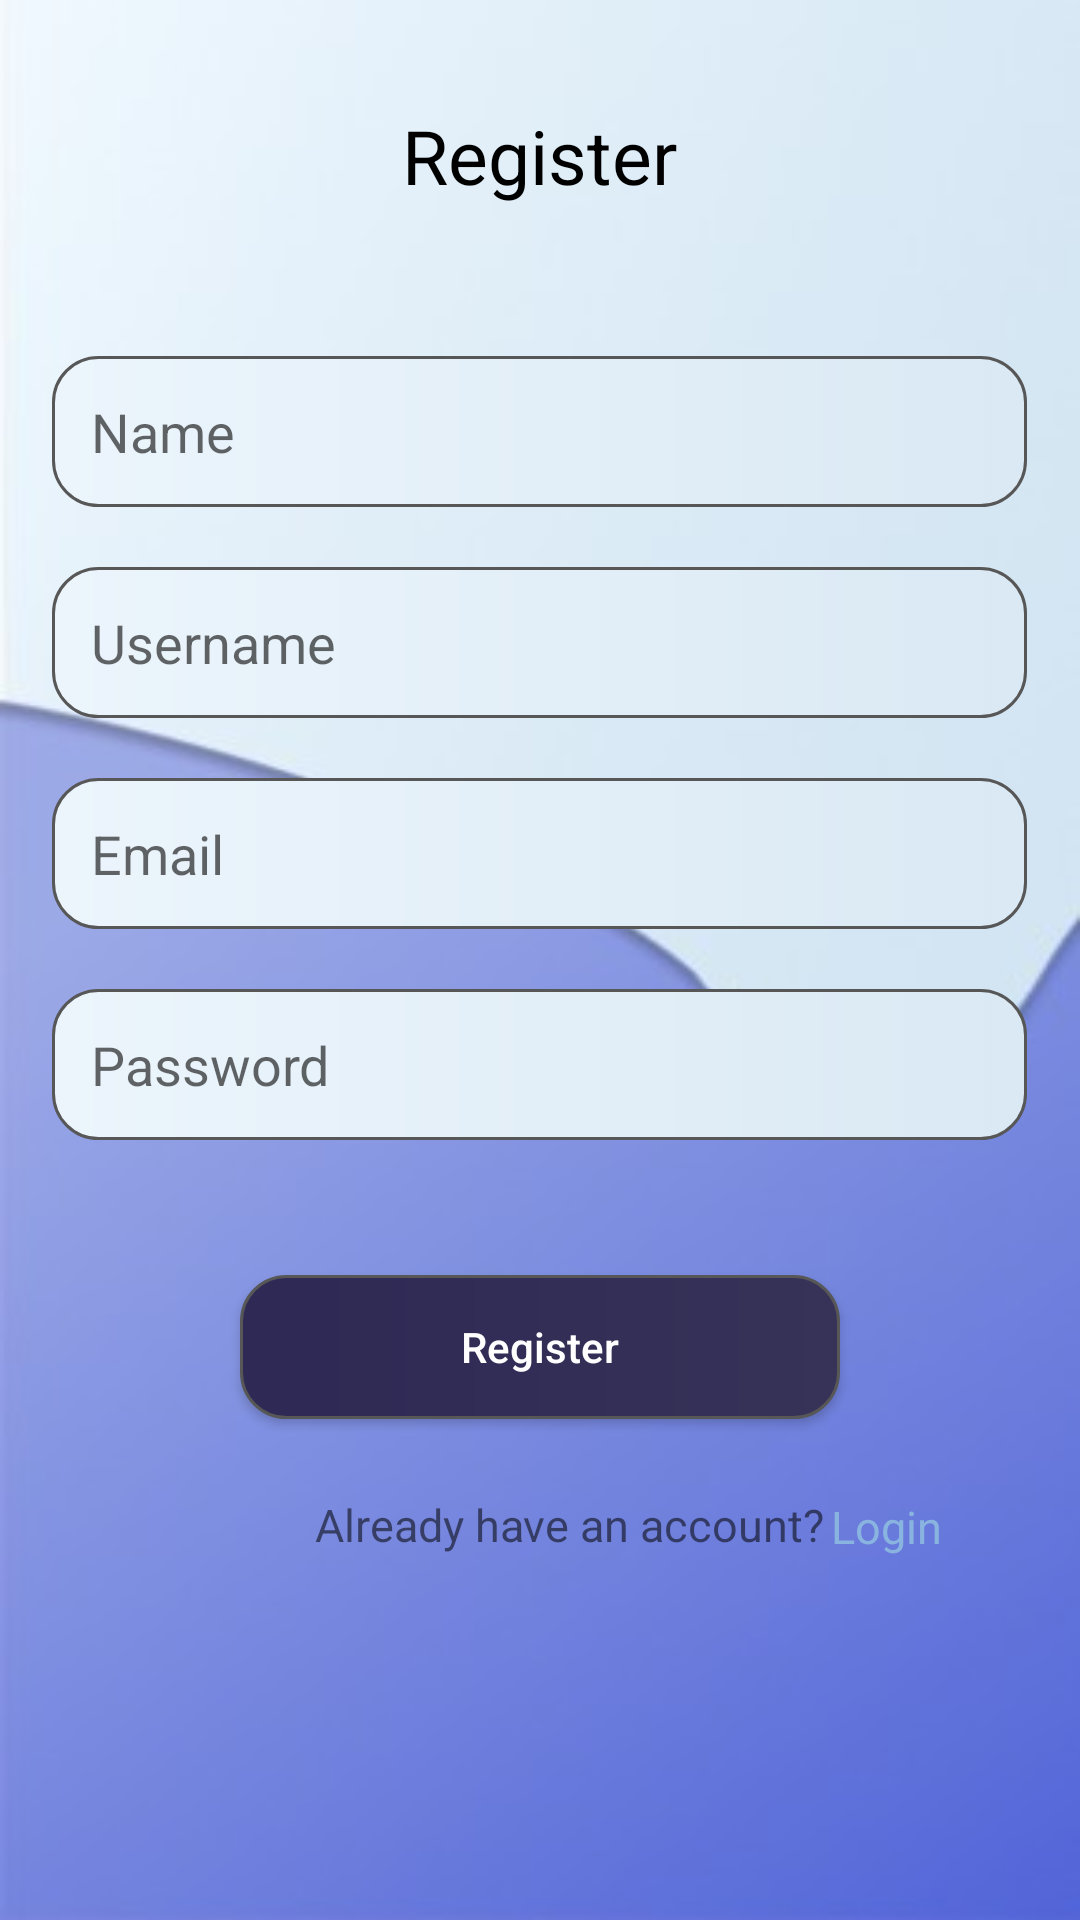

Layout XML and referenced resources for this Android screen:
<!-- AndroidManifest.xml: application theme Theme.TemanMabars -->
<!-- res/layout/activity_register.xml -->
<?xml version="1.0" encoding="utf-8"?>
<LinearLayout xmlns:android="http://schemas.android.com/apk/res/android"
    xmlns:app="http://schemas.android.com/apk/res-auto"
    android:orientation="vertical"
    xmlns:tools="http://schemas.android.com/tools"
    android:layout_width="match_parent"
    android:layout_height="match_parent"
    android:background="@drawable/background"
    tools:context=".Register_Activity">

    <TextView
        android:layout_width="wrap_content"
        android:layout_height="wrap_content"
        android:text="Register"
        android:textSize="25sp"
        android:layout_gravity="center"
        android:layout_marginTop="35sp"
        android:textColor="@color/black"
        />

    <EditText
        android:id="@+id/RegisterName"
        android:layout_width="325dp"
        android:layout_height="wrap_content"
        android:background="@drawable/edt_background"
        android:layout_gravity="center"
        android:textColor="@color/black"
        android:layout_marginTop="50dp"
        android:hint="Name"
        android:padding="13dp"
        />

    <EditText
        android:id="@+id/Registerusername"
        android:layout_width="325dp"
        android:layout_height="wrap_content"
        android:background="@drawable/edt_background"
        android:layout_gravity="center"
        android:textColor="@color/black"
        android:layout_marginTop="20dp"
        android:padding="13dp"
        android:hint="Username"
        />

    <EditText
        android:id="@+id/RegisterEmail"
        android:layout_width="325dp"
        android:layout_height="wrap_content"
        android:background="@drawable/edt_background"
        android:layout_gravity="center"
        android:textColor="@color/black"
        android:layout_marginTop="20dp"
        android:padding="13dp"
        android:hint="Email"
        />

    <EditText
        android:id="@+id/RegisterPassword"
        android:layout_width="325dp"
        android:layout_height="wrap_content"
        android:background="@drawable/edt_background"
        android:layout_gravity="center"
        android:textColor="@color/black"
        android:inputType="textPassword"
        android:layout_marginTop="20dp"
        android:padding="13dp"
        android:hint="Password"
        />

    <Button
        android:id="@+id/registerBtn"
        android:layout_width="200dp"
        android:layout_height="wrap_content"
        android:layout_marginTop="45dp"
        android:layout_gravity="center"
        android:textColor="@color/white"
        android:text="Register"
        android:textAllCaps="false"
        android:background="@drawable/edt_button"
        />

    <TextView
        android:layout_width="wrap_content"
        android:layout_height="wrap_content"
        android:text="Already have an account?"
        android:textSize="15dp"
        android:layout_marginTop="25dp"
        android:layout_marginStart="105dp"/>

    <TextView
        android:id="@+id/ToLoginActivity"
        android:layout_width="wrap_content"
        android:layout_height="wrap_content"
        android:text="Login"
        android:textColor="#8AB4E0"
        android:textSize="15dp"
        android:layout_marginTop="-20dp"
        android:layout_marginStart="277dp"/>
</LinearLayout>
<!-- resources referenced by this layout -->
<resources>
  <!-- drawable background: jpg bitmap (drawable, 8541 bytes) -->
  <!-- drawable edt_background (drawable) -->
  <?xml version="1.0" encoding="utf-8"?>
  <shape xmlns:android="http://schemas.android.com/apk/res/android">
  
      <stroke android:color="#575757"
          android:width="1dp"
          />
  
      <gradient android:startColor="#ECF5FC" android:endColor="#DAE9F4" android:type="linear"/>
  
      <corners android:radius="15dp"
          />
  
  </shape>
  <!-- drawable edt_button (drawable) -->
  <?xml version="1.0" encoding="utf-8"?>
  <shape android:shape="rectangle"
      xmlns:android="http://schemas.android.com/apk/res/android">
  
      <stroke android:color="#575757" android:width="1dp"/>
  
      <gradient android:startColor="#2E2955" android:endColor="#373257" android:type="linear"/>
  
      <corners android:radius="15dp"/>
  
  </shape>
  <style name="Theme.TemanMabars" parent="Base.Theme.TemanMabars" />
  <style name="Base.Theme.TemanMabars" parent="Theme.AppCompat.Light.NoActionBar">
          
          
      </style>
  <!-- not gathered from this repository: default colours our renderer supplied (Android Studio template values) -->
  <color name="black">#FF000000</color>
  <color name="white">#FFFFFFFF</color>
</resources>
